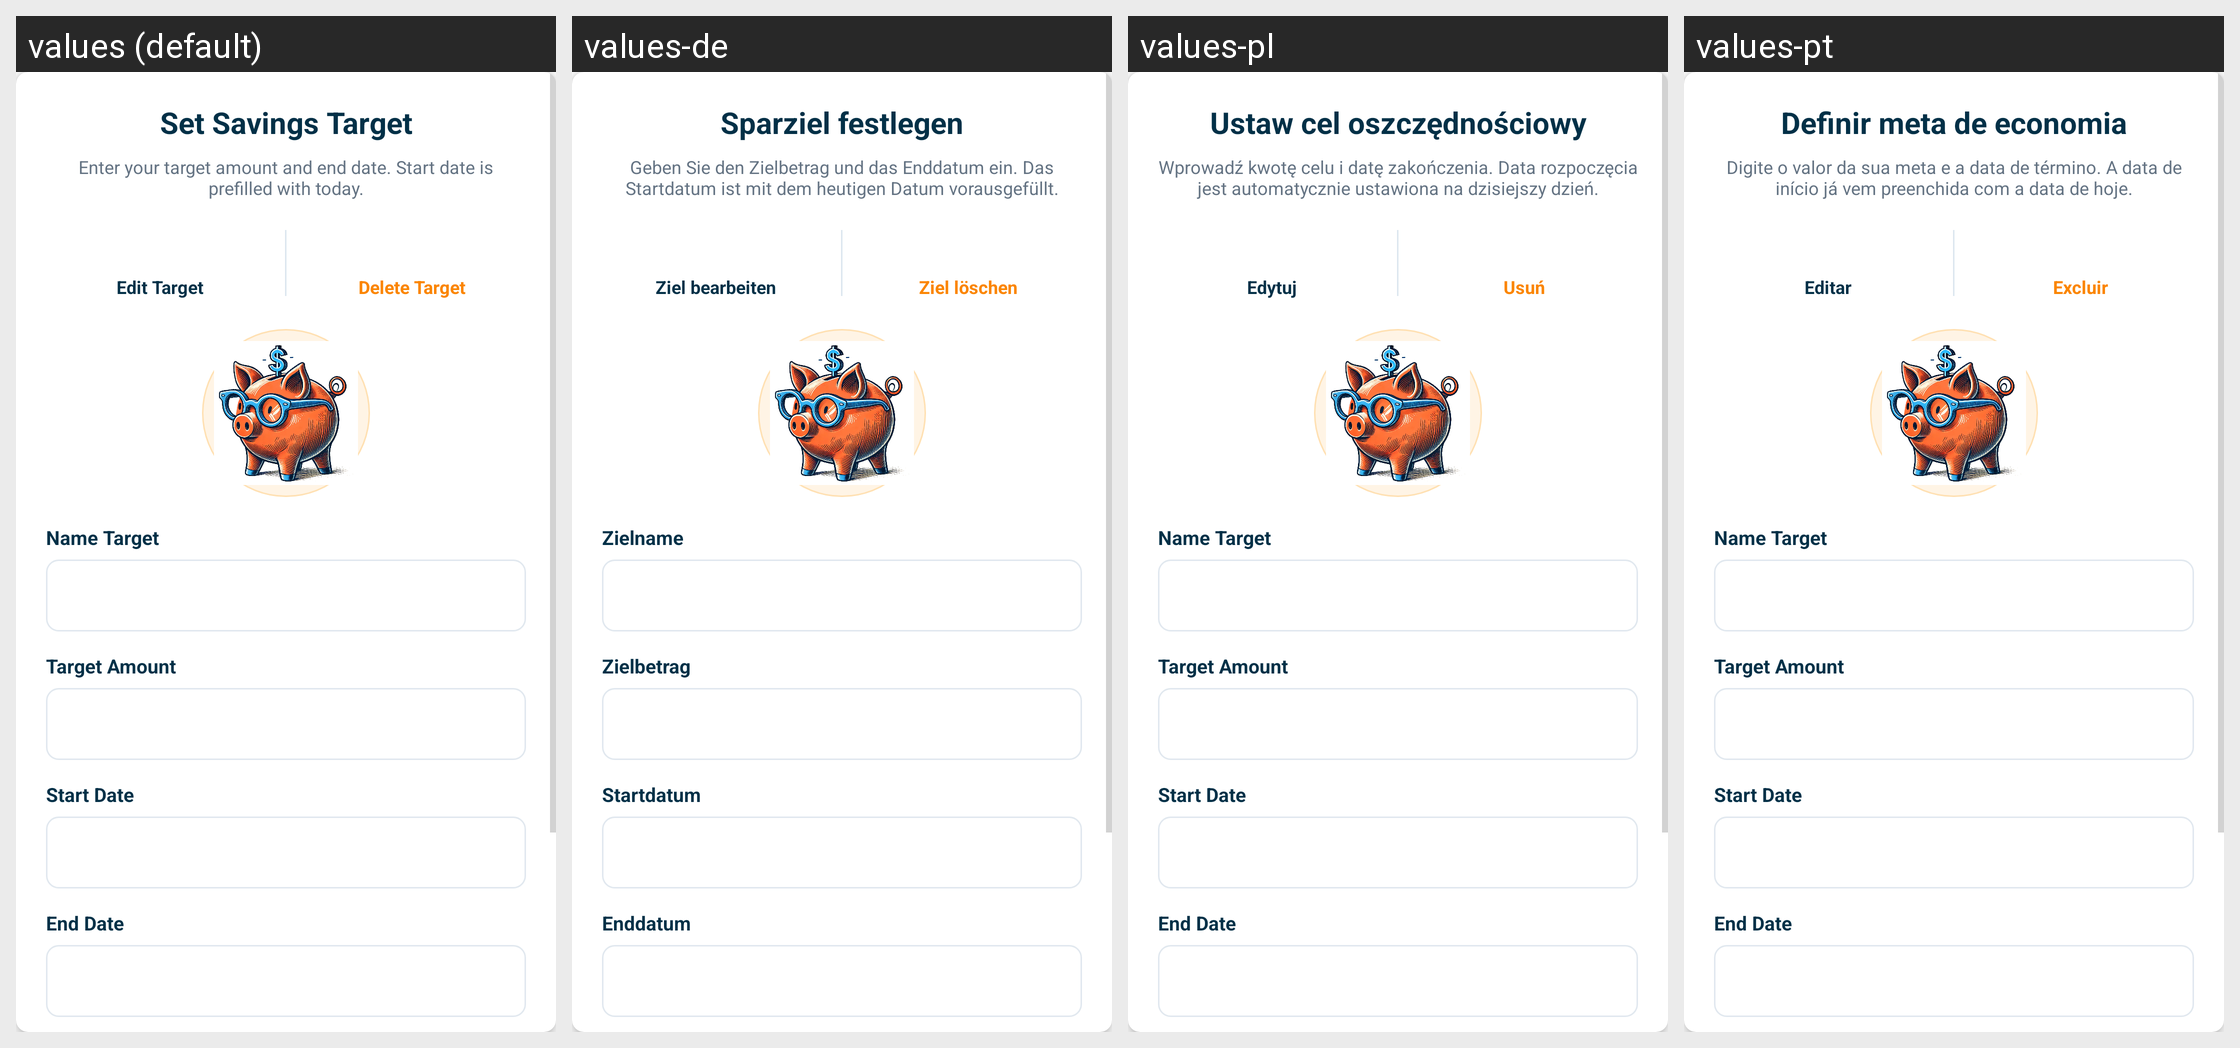

Translations of the strings shown on this Android screen, per locale in the grid:
Android screen res/layout/dialog_box_savings.xml rendered under 4 locales, left to right: values (default), values-de, values-pl, values-pt. Device: Nexus 5 (rendered at 1080×1920; each locale shown at half size, 540×960, under a caption strip naming it); theme Theme.SmartStackBills.
Other locales in the repository, not shown: values-cs, values-es, values-fr, values-hu, values-in, values-it, values-nl, values-ro, values-tr, values-vi.
Strings drawn on this screen, with the default value and each locale's value (text and hints the layout hard-codes, and strings that could not be matched under every locale, appear in the picture but are not listed):

set_savings_target
  values: Set Savings Target
  values-de: Sparziel festlegen
  values-pl: Ustaw cel oszczędnościowy
  values-pt: Definir meta de economia

savings_quick_entry_hint
  values: Enter your target amount and end date. Start date is prefilled with today.
  values-de: Geben Sie den Zielbetrag und das Enddatum ein. Das Startdatum ist mit dem heutigen Datum vorausgefüllt.
  values-pl: Wprowadź kwotę celu i datę zakończenia. Data rozpoczęcia jest automatycznie ustawiona na dzisiejszy dzień.
  values-pt: Digite o valor da sua meta e a data de término. A data de início já vem preenchida com a data de hoje.

edit_target
  values: Edit Target
  values-de: Ziel bearbeiten
  values-pl: Edytuj
  values-pt: Editar

delete_target
  values: Delete Target
  values-de: Ziel löschen
  values-pl: Usuń
  values-pt: Excluir

name_target
  values: Name Target
  values-de: Zielname
  values-pl: Name Target
  values-pt: Name Target

target_amount
  values: Target Amount
  values-de: Zielbetrag
  values-pl: Target Amount
  values-pt: Target Amount

start_date
  values: Start Date
  values-de: Startdatum
  values-pl: Start Date
  values-pt: Start Date

end_date
  values: End Date
  values-de: Enddatum
  values-pl: End Date
  values-pt: End Date
